Run: headless pygame with SDL's dummy video driver; simulated clock (each Clock.tick advances the game by its frame time, no real sleeping); random seed 0; keys injected as events and as key.get_pressed() state; mouse plan: one left click at the window centre at the start of phase 2, then a move to the lower-right quarter at the start of phase 3.
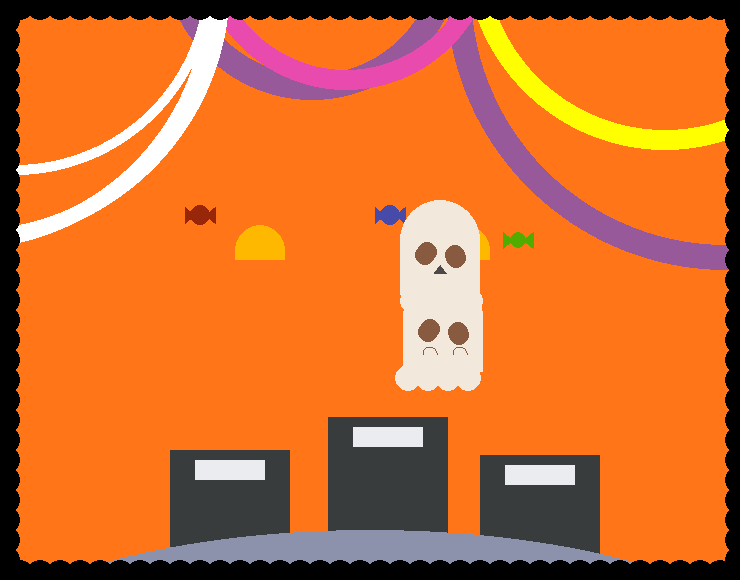
Frame 1 of 4 · flips 1–60 · no input
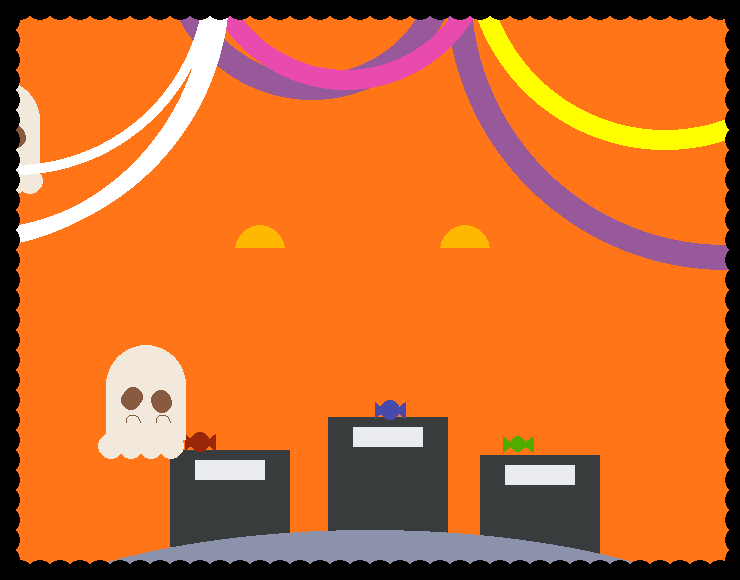
Frame 2 of 4 · flips 61–180 · clicked the window centre · tapped SPACE, RETURN · held RIGHT (→), D
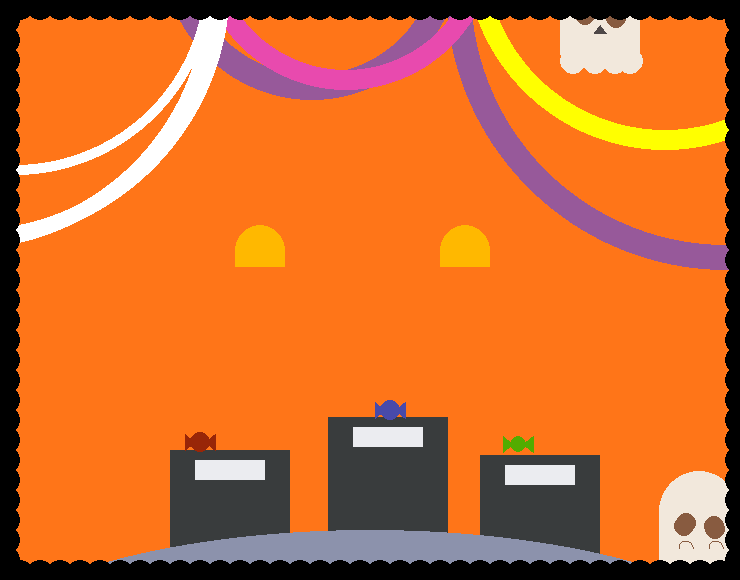
Frame 3 of 4 · flips 181–300 · moved the mouse to the lower-right quarter · held DOWN (↓), S
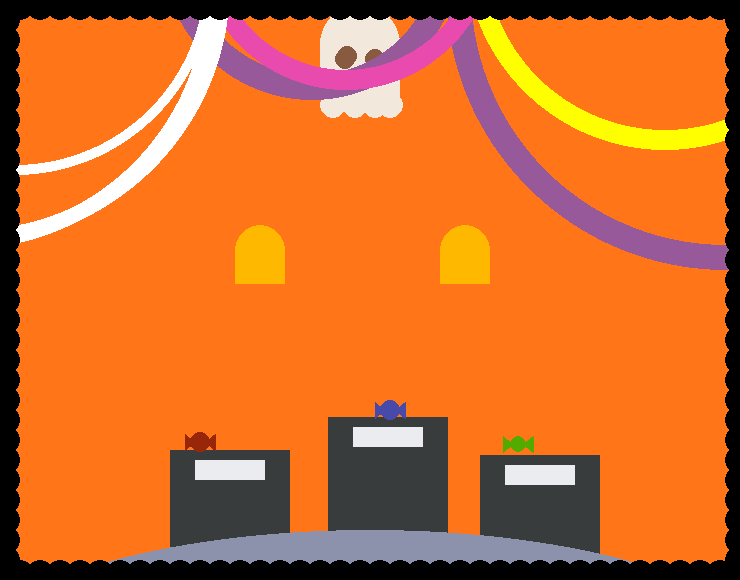
Frame 4 of 4 · flips 301–420 · held LEFT (←), A, UP (↑), W

The pygame program that drew these frames:

import pygame
import math

pygame.init()

WIDTH = 740
HEIGHT = 580
SIZE = (WIDTH, HEIGHT)

screen = pygame.display.set_mode(SIZE)
clock = pygame.time.Clock()

# ---------------------------
# Initialize global variables

ghost_x = WIDTH
ghost_y = 300
ghost_x_speed = 5
ghost_y_speed = 1
ghost_radius = 40

ghost_x2 = 400
ghost_y2 = 200
angle = math.pi
direction = 1

candy_x = 200
candy_y = 0
candy_y_speed = 3.6

candy_x2 = 390
candy_y2 = 0
candy_y2_speed = 3.6

candy_x3 = 518
candy_y3 = 0
candy_y3_speed = 4

square_y = 270
square_y_speed = 1.2

square_y2 = 270
square_y2_speed = 1.2
# ---------------------------

running = True
while running:
    # EVENT HANDLING
    for event in pygame.event.get():
        if event.type == pygame.QUIT:
            running = False
        elif event.type == pygame.MOUSEBUTTONDOWN:
                    print(event.pos)

    # GAME STATE UPDATES
    # All game math and comparisons happen here
       
        #1

    ghost_x2 =  WIDTH // 2 + math.cos(angle) * 370
    ghost_y2 = (HEIGHT + 100) + math.sin(angle) * 370

    if angle >= 2 * math.pi: 
        angle = 2 * math.pi
        direction = -1
    elif angle <= math.pi:
        angle = math.pi
        direction = 1

    angle += 0.03 * direction


    #2
    ghost_x += -ghost_x_speed 
    ghost_y += -ghost_y_speed 
       
    if ghost_x <= -2 * ghost_radius:
        ghost_x_speed *= -1
        host_y2_speed = 2 
   
    if ghost_x >= WIDTH + ghost_radius:   
           ghost_x_speed *= -1
           ghost_y_speed *= 2
       
    if ghost_y <= -2 * ghost_radius:
           ghost_y_speed *= -1
                 
    if ghost_y >= HEIGHT + ghost_radius:
           ghost_y_speed = 5
    
     #candy  
    candy_y += candy_y_speed
    if candy_y >= 440:
          candy_y_speed = 0

    candy_y2 += candy_y2_speed
    if candy_y2 >= 407:
        candy_y2_speed = 0   

    candy_y3 += candy_y3_speed
    if candy_y3 >= 442:
        candy_y3_speed = 0

    #square
    square_y2 += square_y_speed
    if square_y2 >= 285:
        square_y2_speed *= -1
    elif square_y2 <= 245:
        square_y2_speed *= -1

    square_y += square_y_speed
    if square_y >= 285:
        square_y_speed *= -1
    elif square_y <= 245:
        square_y_speed *= -1

    

    # DRAWING
    screen.fill((255,117,24))

    #pumpkin face
    pumpkin_eyes_color = (255,184,0)
    pygame.draw.circle(screen,pumpkin_eyes_color,(260,250), 25)
    pygame.draw.circle(screen,pumpkin_eyes_color,(465,250), 25)
    rect = (235,250,50,40)
    pygame.draw.rect(screen,pumpkin_eyes_color,rect)
    rect = (440,250,50,40)
    pygame.draw.rect(screen,pumpkin_eyes_color,rect)

    rect = (235,square_y,50,80)
    pygame.draw.rect(screen,(255,117,24),rect)
    
    rect = (440,square_y2,50,80)
    pygame.draw.rect(screen,(255,117,24),rect)

     #gravestones
    #1
    grey_color = (57,60,61)
    rect =(170,450,120,130)
    pygame.draw.rect(screen, grey_color,rect)
    #2
    rect =(328,417,120,130)
    pygame.draw.rect(screen, grey_color,rect)
    #3
    rect =(480,455,120,130)
    pygame.draw.rect(screen, grey_color,rect)
    
    white_color2 = (235,236,240)
    
    rect =(195,460,70,20)
    pygame.draw.rect(screen, white_color2,rect)
    #2
    rect =(353,427,70,20)
    pygame.draw.rect(screen, white_color2,rect)
    #3
    rect =(505,465,70,20)
    pygame.draw.rect(screen, white_color2,rect)
         
    #hill
    rect =(-50, HEIGHT - 50, WIDTH + 100, HEIGHT // 2)
    pygame.draw.ellipse(screen, (140,146,172), rect)

    #candy rain
    red_color = (152,38,8)
    pygame.draw.circle(screen,red_color,(candy_x,candy_y), 10)
    pygame.draw.polygon(screen,red_color,((candy_x-15,candy_y-8),(candy_x-15,candy_y+8),(candy_x-5,candy_y)))
    pygame.draw.polygon(screen,red_color,((candy_x+15,candy_y-8),(candy_x+15,candy_y+8),(candy_x+5,candy_y))) 
       
    blue_color = (72,74,170)
    pygame.draw.circle(screen,blue_color,(candy_x2,candy_y2), 10)
    pygame.draw.polygon(screen,blue_color,((candy_x2-15,candy_y2-8),(candy_x2-15,candy_y2+8),(candy_x2-5,candy_y2)))
    pygame.draw.polygon(screen,blue_color,((candy_x2+15,candy_y2-8),(candy_x2+15,candy_y2+8),(candy_x2+5,candy_y2))) 
    
    green_color = (82,172,0)
    pygame.draw.circle(screen,green_color,(candy_x3,candy_y3), 8)
    pygame.draw.polygon(screen,green_color,((candy_x3-15,candy_y3-8),(candy_x3-15,candy_y3+8),(candy_x3-5,candy_y3)))
    pygame.draw.polygon(screen,green_color,((candy_x3+15,candy_y3-8),(candy_x3+15,candy_y3+8),(candy_x3+5,candy_y3))) 
    
    
     #Ghosts
     #ghost1
    white_color = (242,232,220)
    eyes_color = (136, 91, 64)
    grey_color = (79,72,72)
    pygame.draw.circle(screen, white_color,(ghost_x, ghost_y), 40)
         
    rect =(ghost_x - ghost_radius,ghost_y,80,55)
    pygame.draw.rect(screen, white_color,rect)
    pygame.draw.circle(screen, white_color,(ghost_x - 27 , ghost_y + 61), 13)
    pygame.draw.circle(screen, white_color,(ghost_x - 5, ghost_y + 61), 13)
    pygame.draw.circle(screen, white_color,(ghost_x + 15, ghost_y + 61), 13)
    pygame.draw.circle(screen, white_color,(ghost_x + 30, ghost_y + 61), 13)
             
        
    pygame.draw.circle(screen,eyes_color,(ghost_x +15, ghost_y+15), 10)    
    pygame.draw.circle(screen,eyes_color,(ghost_x +16, ghost_y+18), 10)     
    pygame.draw.circle(screen,eyes_color,(ghost_x -15, ghost_y+15), 10)
    pygame.draw.circle(screen,eyes_color,(ghost_x -13, ghost_y+12), 10)
    pygame.draw.polygon(screen,grey_color,((ghost_x,ghost_y + 25),(ghost_x - 6,ghost_y + 33),(ghost_x + 6,ghost_y+ 33)))
    
      #goast2
    white_color = (242,232,220)
    eyes_color = (136, 91, 64)
    pygame.draw.circle(screen, white_color,(ghost_x2, ghost_y2), 40)
   
    rect =(ghost_x2 - ghost_radius,ghost_y2,80,55)
    pygame.draw.rect(screen, white_color,rect)
    pygame.draw.circle(screen, white_color,(ghost_x2 - 35, ghost_y2 + 61), 13)
    pygame.draw.circle(screen, white_color,(ghost_x2 - 15, ghost_y2 + 61), 13)
    pygame.draw.circle(screen, white_color,(ghost_x2 +5, ghost_y2 + 61), 13)
    pygame.draw.circle(screen, white_color,(ghost_x2 + 25, ghost_y2 + 61), 13)
   
    pygame.draw.circle(screen,eyes_color,(ghost_x2+15, ghost_y2+15), 10)
    pygame.draw.circle(screen,eyes_color,(ghost_x2+16, ghost_y2+18), 10)     
    pygame.draw.circle(screen,eyes_color,(ghost_x2-15, ghost_y2+15), 10)
    pygame.draw.circle(screen,eyes_color,(ghost_x2-13, ghost_y2+12), 10)
    rect = (ghost_x2 -20, ghost_y2 + 30 , 14, 14) 
    pygame.draw.arc(screen, eyes_color,rect, 0, math.pi)
    rect = (ghost_x2 + 10, ghost_y2 + 30 , 14, 14) 
    pygame.draw.arc(screen, eyes_color,rect, 0, math.pi)


    #Decorations
    pygame.draw.circle(screen,(151,89,154),(WIDTH-14, -10),280,25) 
    pygame.draw.circle(screen,(151,89,154),(312, -50),150,25)  
    pygame.draw.circle(screen,"yellow",(WIDTH - 75, -50),200,20) 
    pygame.draw.circle(screen,(232,74,174),(346, -60),150,20)
    pygame.draw.circle(screen,(255,255,255),(-30, -15),260,15) 
    pygame.draw.circle(screen,(255,255,255),(-40, -10),260,15)
    pygame.draw.circle(screen,(255,255,255),(15, -25),200,10) 

    # black frame
    x = 0
    while x <= WIDTH:
        pygame.draw.circle(screen,(0,0,0),(x,5),15)
        x += 20

    x2 = 0
    while x2 <= WIDTH:
            pygame.draw.circle(screen,(0,0,0),(x2,HEIGHT-5),15)
            x2 += 20
    
    y = 0
    while y <= HEIGHT:
        pygame.draw.circle(screen,(0,0,0),(5,y),15)
        y += 20

    y2 = 0
    while y2 <= HEIGHT:
            pygame.draw.circle(screen,(0,0,0),(WIDTH,y2),15)
            y2 += 20

    # Must be the last two lines
    # of the game loop
    pygame.display.flip()
    clock.tick(30)
    #---------------------------


pygame.quit()
